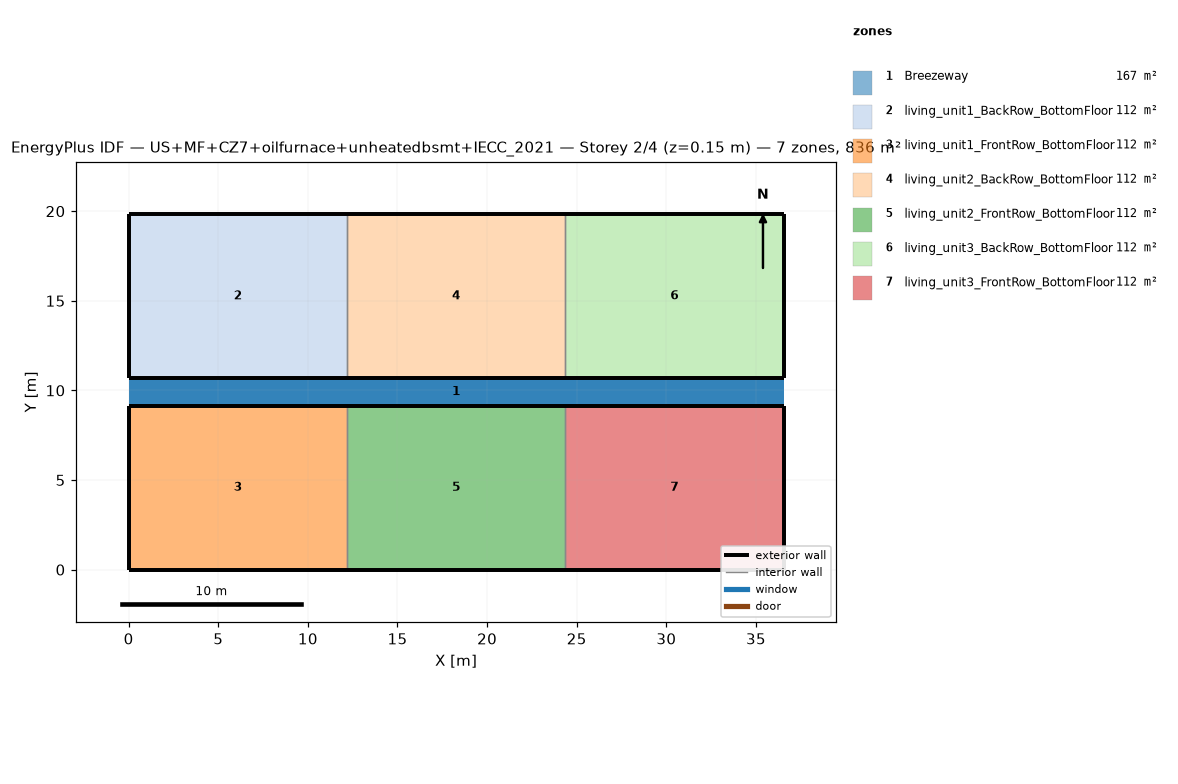
=== STOREY PLAN SPEC (per zone: floor XY polygon, exterior-wall plan segments, windows/doors) ===
zone 1: Breezeway  (167.0 m²)
  floor: (36.54, 9.16) (0.00, 9.16) (0.00, 10.68) (36.54, 10.68)
  floor: (36.54, 9.16) (0.00, 9.16) (0.00, 10.68) (36.54, 10.68)
  floor: (36.54, 9.16) (0.00, 9.16) (0.00, 10.68) (36.54, 10.68)
zone 2: living_unit1_BackRow_BottomFloor  (111.5 m²)
  floor: (12.18, 10.68) (0.00, 10.68) (0.00, 19.84) (12.18, 19.84)
  exterior wall: (0.00, 10.68) – (12.18, 10.68)  [12.2 m]
  exterior wall: (12.18, 19.84) – (0.00, 19.84)  [12.2 m]
  exterior wall: (0.00, 19.84) – (0.00, 10.68)  [9.2 m]
  interior walls: 1
zone 3: living_unit1_FrontRow_BottomFloor  (111.5 m²)
  floor: (12.18, 0.00) (0.00, 0.00) (0.00, 9.16) (12.18, 9.16)
  exterior wall: (0.00, 0.00) – (12.18, 0.00)  [12.2 m]
  exterior wall: (12.18, 9.16) – (0.00, 9.16)  [12.2 m]
  exterior wall: (0.00, 9.16) – (0.00, 0.00)  [9.2 m]
  interior walls: 1
zone 4: living_unit2_BackRow_BottomFloor  (111.5 m²)
  floor: (24.36, 10.68) (12.18, 10.68) (12.18, 19.84) (24.36, 19.84)
  exterior wall: (12.18, 10.68) – (24.36, 10.68)  [12.2 m]
  exterior wall: (24.36, 19.84) – (12.18, 19.84)  [12.2 m]
  interior walls: 2
zone 5: living_unit2_FrontRow_BottomFloor  (111.5 m²)
  floor: (24.36, 0.00) (12.18, 0.00) (12.18, 9.16) (24.36, 9.16)
  exterior wall: (12.18, 0.00) – (24.36, 0.00)  [12.2 m]
  exterior wall: (24.36, 9.16) – (12.18, 9.16)  [12.2 m]
  interior walls: 2
zone 6: living_unit3_BackRow_BottomFloor  (111.5 m²)
  floor: (36.54, 10.68) (24.36, 10.68) (24.36, 19.84) (36.54, 19.84)
  exterior wall: (24.36, 10.68) – (36.54, 10.68)  [12.2 m]
  exterior wall: (36.54, 10.68) – (36.54, 19.84)  [9.2 m]
  exterior wall: (36.54, 19.84) – (24.36, 19.84)  [12.2 m]
  interior walls: 1
zone 7: living_unit3_FrontRow_BottomFloor  (111.5 m²)
  floor: (36.54, 0.00) (24.36, 0.00) (24.36, 9.16) (36.54, 9.16)
  exterior wall: (24.36, 0.00) – (36.54, 0.00)  [12.2 m]
  exterior wall: (36.54, 0.00) – (36.54, 9.16)  [9.2 m]
  exterior wall: (36.54, 9.16) – (24.36, 9.16)  [12.2 m]
  interior walls: 1

=== DERIVED (storey summary) ===
Building: US+MF+CZ7+oilfurnace+unheatedbsmt+IECC_2021
Storey: 2 of 4  (floor level z = 0.15 m)
Storey gross floor area: 836.2 m²
Zones on this storey: 7
  - Breezeway: floor 167.0 m²
  - living_unit1_BackRow_BottomFloor: floor 111.5 m²; exterior wall 33.5 m (86.9 m²); WWR 0.0%
  - living_unit1_FrontRow_BottomFloor: floor 111.5 m²; exterior wall 33.5 m (86.9 m²); WWR 0.0%
  - living_unit2_BackRow_BottomFloor: floor 111.5 m²; exterior wall 24.4 m (63.1 m²); WWR 0.0%
  - living_unit2_FrontRow_BottomFloor: floor 111.5 m²; exterior wall 24.4 m (63.1 m²); WWR 0.0%
  - living_unit3_BackRow_BottomFloor: floor 111.5 m²; exterior wall 33.5 m (86.9 m²); WWR 0.0%
  - living_unit3_FrontRow_BottomFloor: floor 111.5 m²; exterior wall 33.5 m (86.9 m²); WWR 0.0%
Zone adjacency (shared interzone walls):
  - living_unit1_BackRow_BottomFloor ↔ living_unit2_BackRow_BottomFloor
  - living_unit1_FrontRow_BottomFloor ↔ living_unit2_FrontRow_BottomFloor
  - living_unit2_BackRow_BottomFloor ↔ living_unit3_BackRow_BottomFloor
  - living_unit2_FrontRow_BottomFloor ↔ living_unit3_FrontRow_BottomFloor